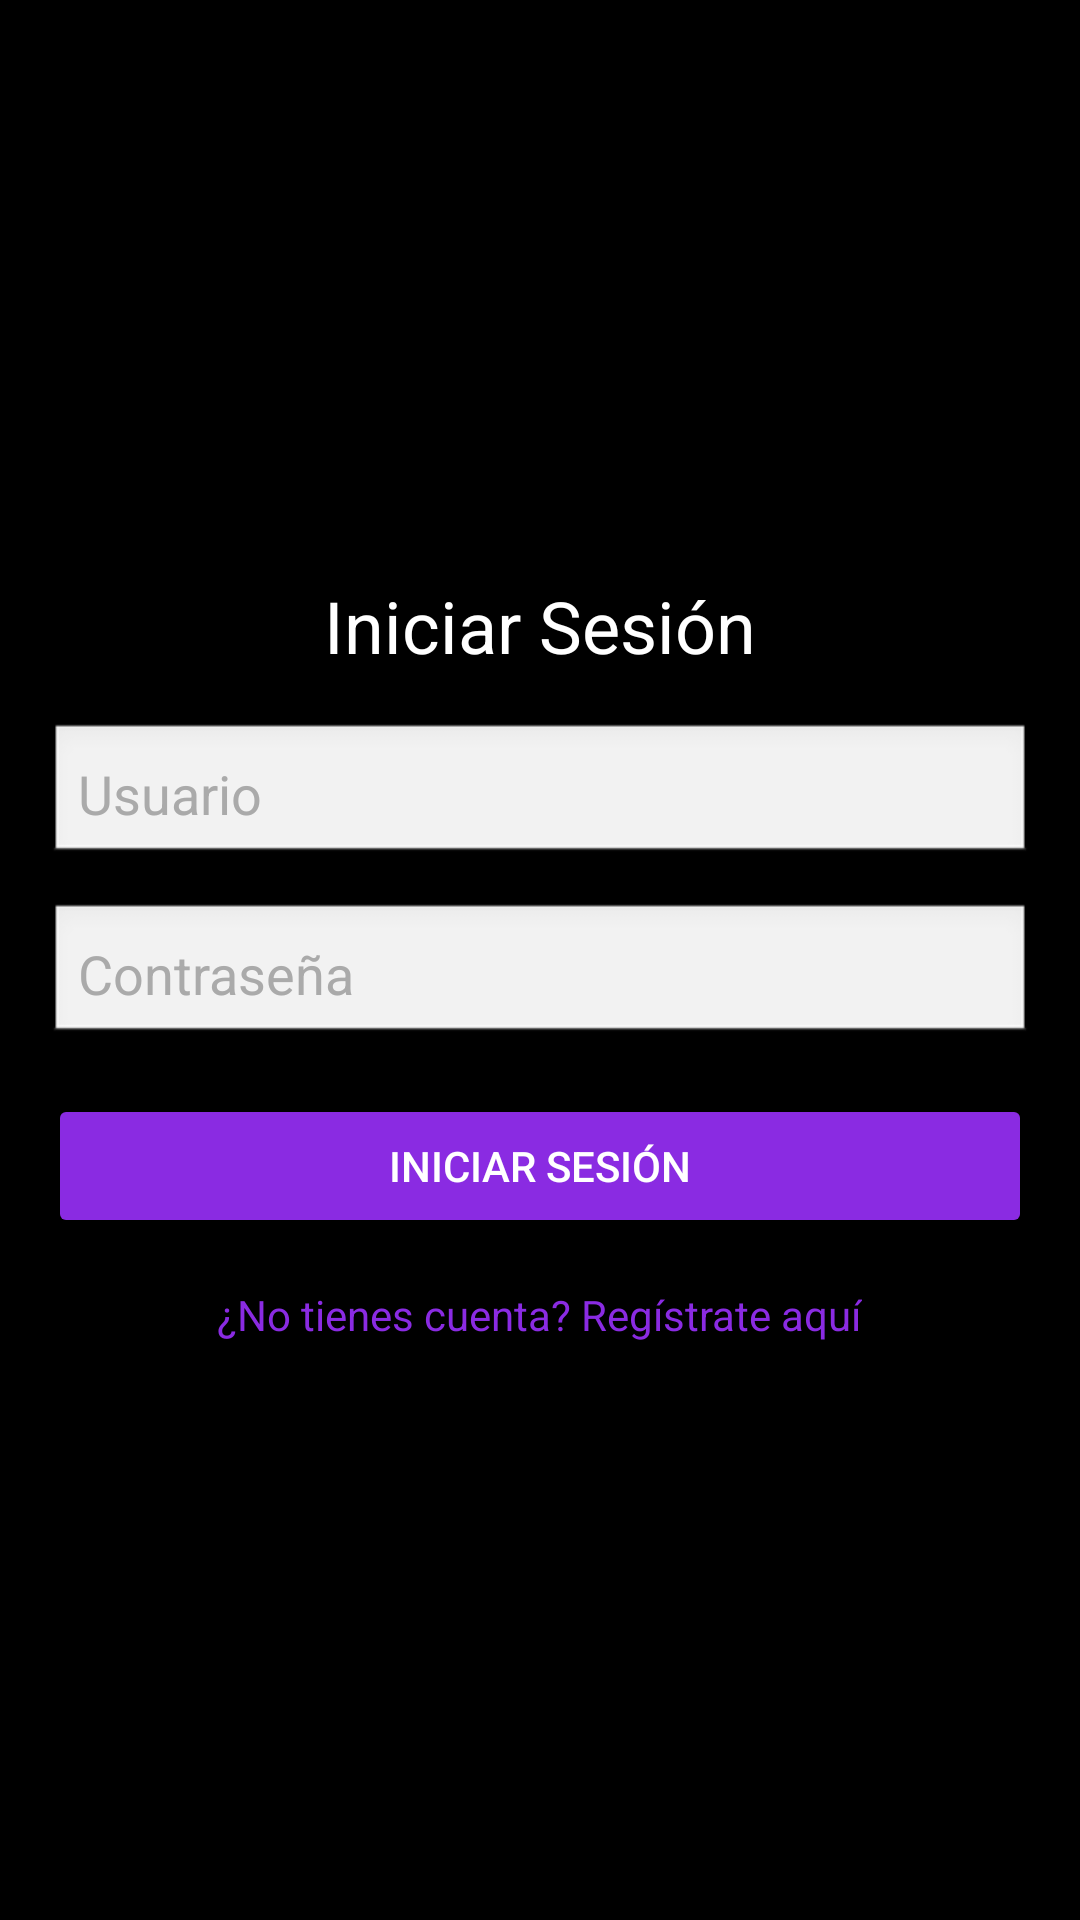

Produce the Android XML layout that renders to this screen, including the resource entries it uses.
<!-- AndroidManifest.xml: application theme Theme.Tsara -->
<!-- res/layout/activity_login.xml -->
<?xml version="1.0" encoding="utf-8"?>

<LinearLayout
    xmlns:android="http://schemas.android.com/apk/res/android"
    android:layout_width="match_parent"
    android:layout_height="match_parent"
    android:orientation="vertical"
    android:gravity="center"
    android:padding="16dp"
    android:background="#000000">

    <TextView
        android:layout_width="wrap_content"
        android:layout_height="wrap_content"
        android:layout_gravity="center"
        android:paddingBottom="16dp"
        android:text="Iniciar Sesión"
        android:textColor="#FFFFFF"
        android:textSize="24sp" />

    <EditText
        android:id="@+id/et_username"
        android:layout_width="match_parent"
        android:layout_height="wrap_content"
        android:hint="Usuario"
        android:textColorHint="#AAAAAA"
        android:textColor="#FFFFFF"
        android:background="@android:drawable/edit_text"
        android:padding="10dp"
        android:layout_marginBottom="12dp" />

    <EditText
        android:id="@+id/et_password"
        android:layout_width="match_parent"
        android:layout_height="wrap_content"
        android:hint="Contraseña"
        android:inputType="textPassword"
        android:textColorHint="#AAAAAA"
        android:textColor="#FFFFFF"
        android:background="@android:drawable/edit_text"
        android:padding="10dp"
        android:layout_marginBottom="16dp" />

    <Button
        android:id="@+id/btn_login"
        android:layout_width="match_parent"
        android:layout_height="wrap_content"
        android:text="Iniciar Sesión"
        android:backgroundTint="#8A2BE2"
        android:textColor="#FFFFFF"
        android:layout_marginBottom="16dp" />

    <TextView
        android:id="@+id/tv_register"
        android:layout_width="wrap_content"
        android:layout_height="wrap_content"
        android:text="¿No tienes cuenta? Regístrate aquí"
        android:textColor="#8A2BE2"
        android:layout_gravity="center"
        android:clickable="true"
        android:focusable="true" />
</LinearLayout>
<!-- resources referenced by this layout -->
<resources>
  <style name="Theme.Tsara" parent="Base.Theme.Tsara" />
  <style name="Base.Theme.Tsara" parent="Theme.Material3.DayNight.NoActionBar">
          
          
      </style>
</resources>
